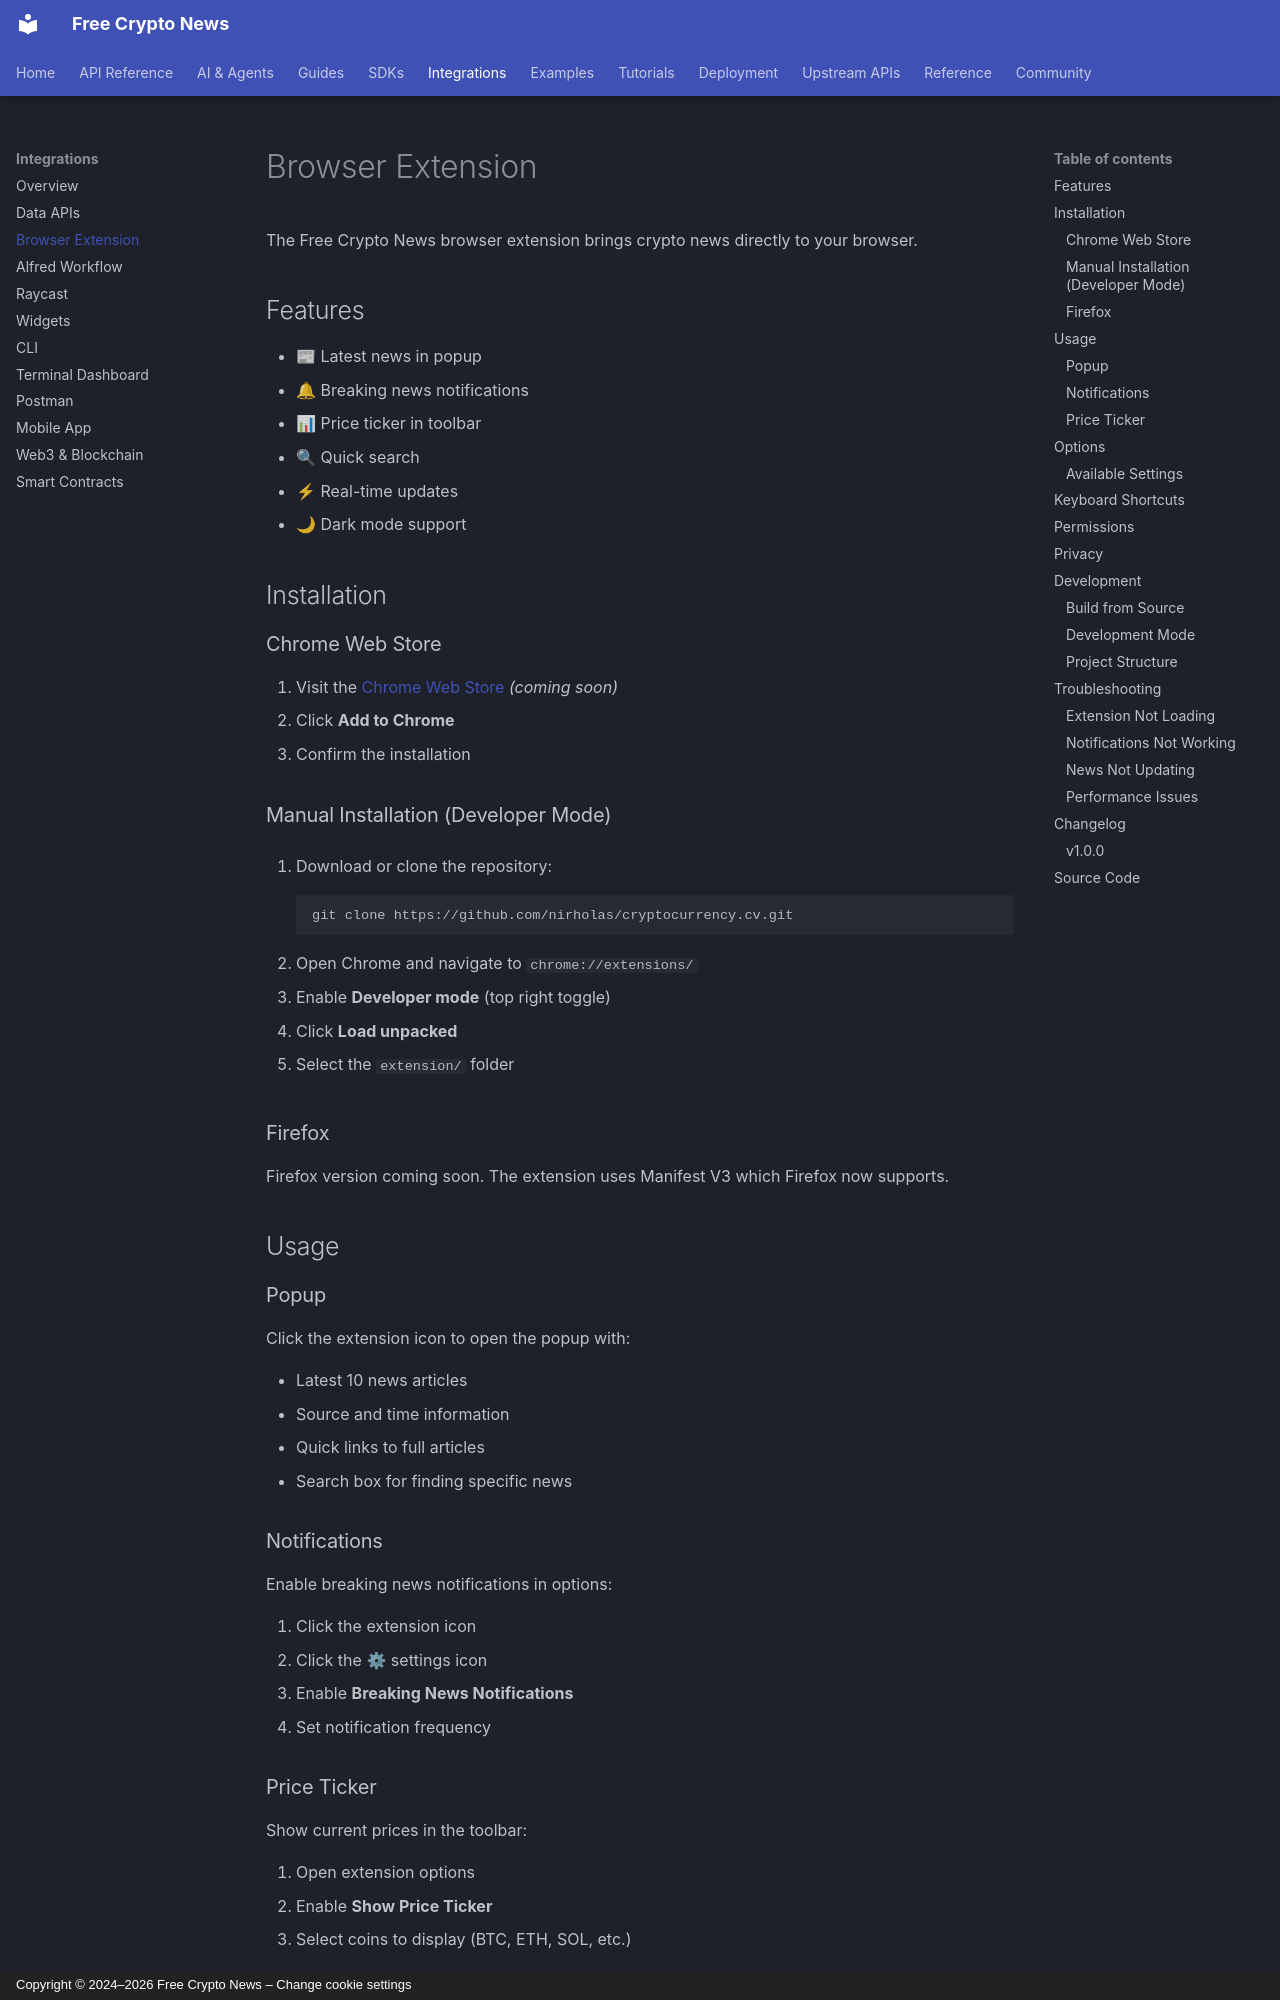

repository: nirholas/cryptocurrency.cv · page: integrations/extension/index.html · generator: mkdocs · copyright: Copyright © 2024–2026 Free Crypto News – Change cookie settings

# Browser Extension

The Free Crypto News browser extension brings crypto news directly to your browser.

## Features

- 📰 Latest news in popup
- 🔔 Breaking news notifications
- 📊 Price ticker in toolbar
- 🔍 Quick search
- ⚡ Real-time updates
- 🌙 Dark mode support

## Installation

### Chrome Web Store

1. Visit the [Chrome Web Store](#) *(coming soon)*
2. Click **Add to Chrome**
3. Confirm the installation

### Manual Installation (Developer Mode)

1. Download or clone the repository:
   ```bash
   git clone https://github.com/nirholas/cryptocurrency.cv.git
   ```

2. Open Chrome and navigate to `chrome://extensions/`

3. Enable **Developer mode** (top right toggle)

4. Click **Load unpacked**

5. Select the `extension/` folder

### Firefox

Firefox version coming soon. The extension uses Manifest V3 which Firefox now supports.

## Usage

### Popup

Click the extension icon to open the popup with:

- Latest 10 news articles
- Source and time information
- Quick links to full articles
- Search box for finding specific news

### Notifications

Enable breaking news notifications in options:

1. Click the extension icon
2. Click the ⚙ settings icon
3. Enable **Breaking News Notifications**
4. Set notification frequency

### Price Ticker

Show current prices in the toolbar:

1. Open extension options
2. Enable **Show Price Ticker**
3. Select coins to display (BTC, ETH, SOL, etc.)
